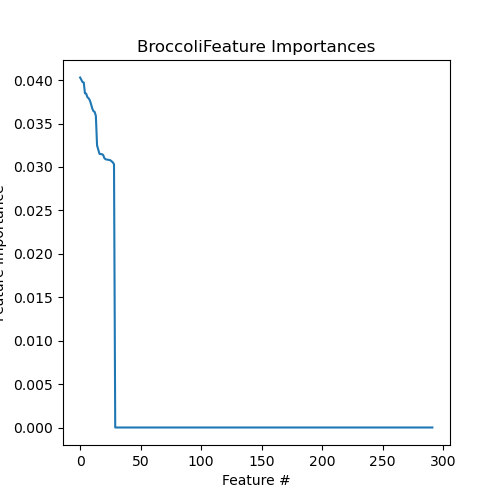

The file beside this chart, header and first rows:
Feature, Importance
4901.Broccoli, 0.0403
4918.Broccoli, 0.04005
4910.Broccoli, 0.03977
4902.Broccoli, 0.03973
4914.Broccoli, 0.03848
4906.Broccoli, 0.03844
4915.Broccoli, 0.03803
4916.Broccoli, 0.03791
4911.Broccoli, 0.03768
4904.Broccoli, 0.03724
4912.Broccoli, 0.03674
4909.Broccoli, 0.03643
4903.Broccoli, 0.03634
4908.Broccoli, 0.03589
4906.NoBroccoli, 0.03248
4914.NoBroccoli, 0.03201
4904.NoBroccoli, 0.03151
4902.NoBroccoli, 0.03147
4903.NoBroccoli, 0.03147
4912.NoBroccoli, 0.03139
4908.NoBroccoli, 0.03102
4909.NoBroccoli, 0.03088
4913.NoBroccoli, 0.03086
4918.NoBroccoli, 0.03083
4910.NoBroccoli, 0.0308
4911.NoBroccoli, 0.03077
4916.NoBroccoli, 0.03066
4901.NoBroccoli, 0.03053
4915.NoBroccoli, 0.03031
HMDB0000191-, 0.0
HMDB0000210+, 0.0
HMDB0000827+, 0.0
HMDB0001488+, 0.0
HMDB0000020+, 0.0
HMDB0000119-, 0.0
HMDB0000172+, 0.0
HMDB0000294-, 0.0
HMDB0000301+, 0.0
HMDB0000626-, 0.0
HMDB0000226-, 0.0
HMDB0000262+, 0.0
HMDB0000243+, 0.0
HMDB0000883+, 0.0
HMDB0000754+, 0.0
HMDB0000283+, 0.0
HMDB0000289-, 0.0
HMDB0000300+, 0.0
HMDB0000826+, 0.0
HMDB0000517+, 0.0
HMDB0000646-, 0.0
HMDB0000660-, 0.0
HMDB0000666+, 0.0
HMDB0000687+, 0.0
HMDB0000806+, 0.0
MAR13004B, 0.0
HMDB0001138+, 0.0
HMDB0000763-, 0.0
HMDB0000169-, 0.0
HMDB0002356-, 0.0
HMDB0002003-, 0.0
... 232 more rows
